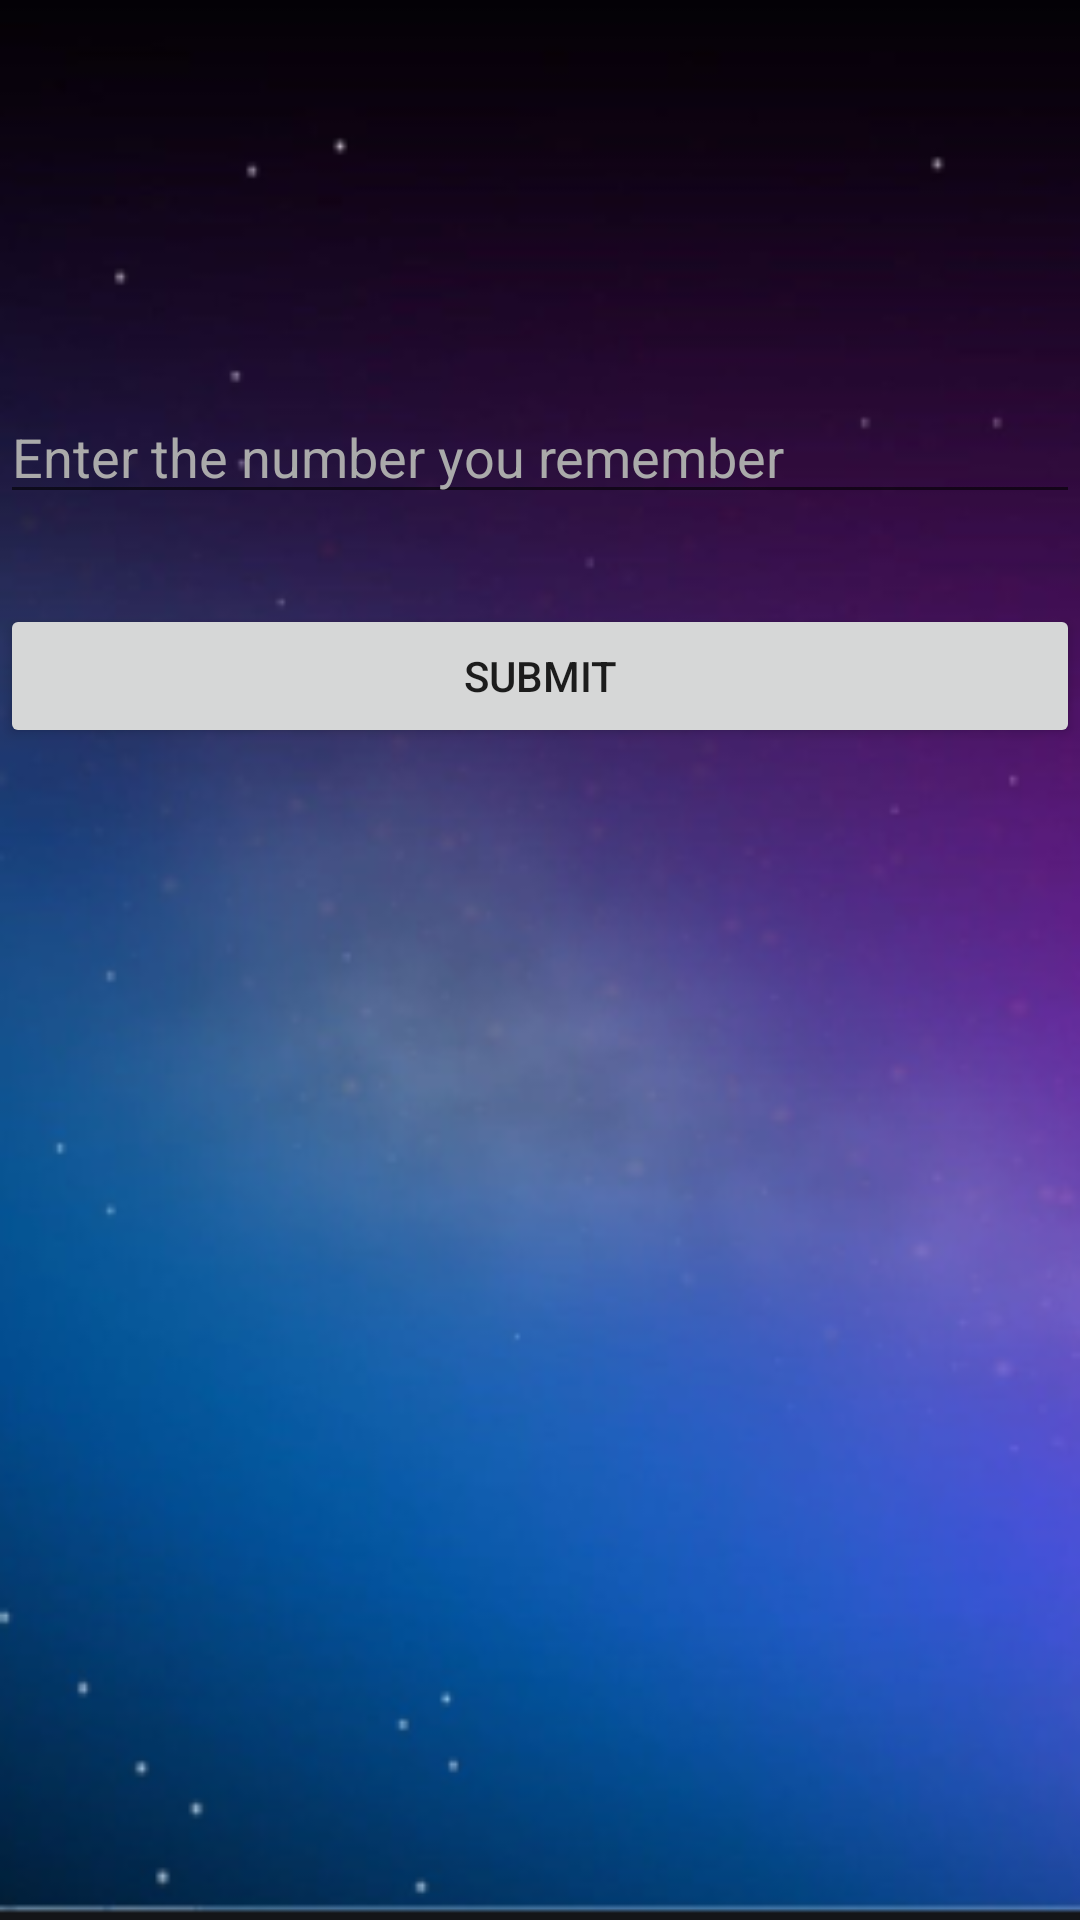

The Android layout XML behind this screen, and the referenced resources:
<!-- AndroidManifest.xml: application theme AppTheme -->
<!-- res/layout/activity_level_four_next.xml -->
<?xml version="1.0" encoding="utf-8"?>
<LinearLayout xmlns:android="http://schemas.android.com/apk/res/android"
    xmlns:app="http://schemas.android.com/apk/res-auto"
    android:orientation="vertical" android:layout_width="match_parent"
    android:layout_height="match_parent"
    android:background="@drawable/level4bg">

    <RelativeLayout
        android:layout_width="wrap_content"
        android:layout_height="wrap_content">

        <ImageView
            android:id="@+id/next"
            android:layout_width="30dp"
            android:layout_height="30dp"
            android:layout_alignParentEnd="true"
            android:onClick="navigation"
            app:srcCompat="@drawable/whitenext" />

        <ImageView
            android:id="@+id/home"
            android:layout_width="30dp"
            android:layout_height="30dp"
            android:onClick="navigation"
            app:srcCompat="@drawable/homewhite" />
    </RelativeLayout>

    <EditText
        android:id="@+id/e1"
        android:layout_width="match_parent"
        android:layout_height="wrap_content"
        android:layout_marginTop="100dp"
        android:layout_marginBottom="30dp"
        android:ems="10"
        android:hint="Enter the number you remember"
        android:inputType="textPersonName"
        android:text=""
        android:textColor="@android:color/white"
        android:textColorHint="@android:color/darker_gray" />

    <Button
        android:id="@+id/b"
        android:layout_width="match_parent"
        android:layout_height="wrap_content"
        android:text="Submit" />

</LinearLayout>
<!-- resources referenced by this layout -->
<resources>
  <!-- drawable level4bg: png bitmap (drawable-v24, 120292 bytes) -->
  <style name="AppTheme" parent="Theme.AppCompat.Light.DarkActionBar">
          
          <item name="colorPrimary">@color/colorPrimary</item>
          <item name="colorPrimaryDark">@color/colorPrimaryDark</item>
          <item name="colorAccent">@color/brown</item>
      </style>
  <color name="colorPrimary">#3b3c3b</color>
  <color name="colorPrimaryDark">#201f1f</color>
  <color name="brown">#620A2A</color>
</resources>
